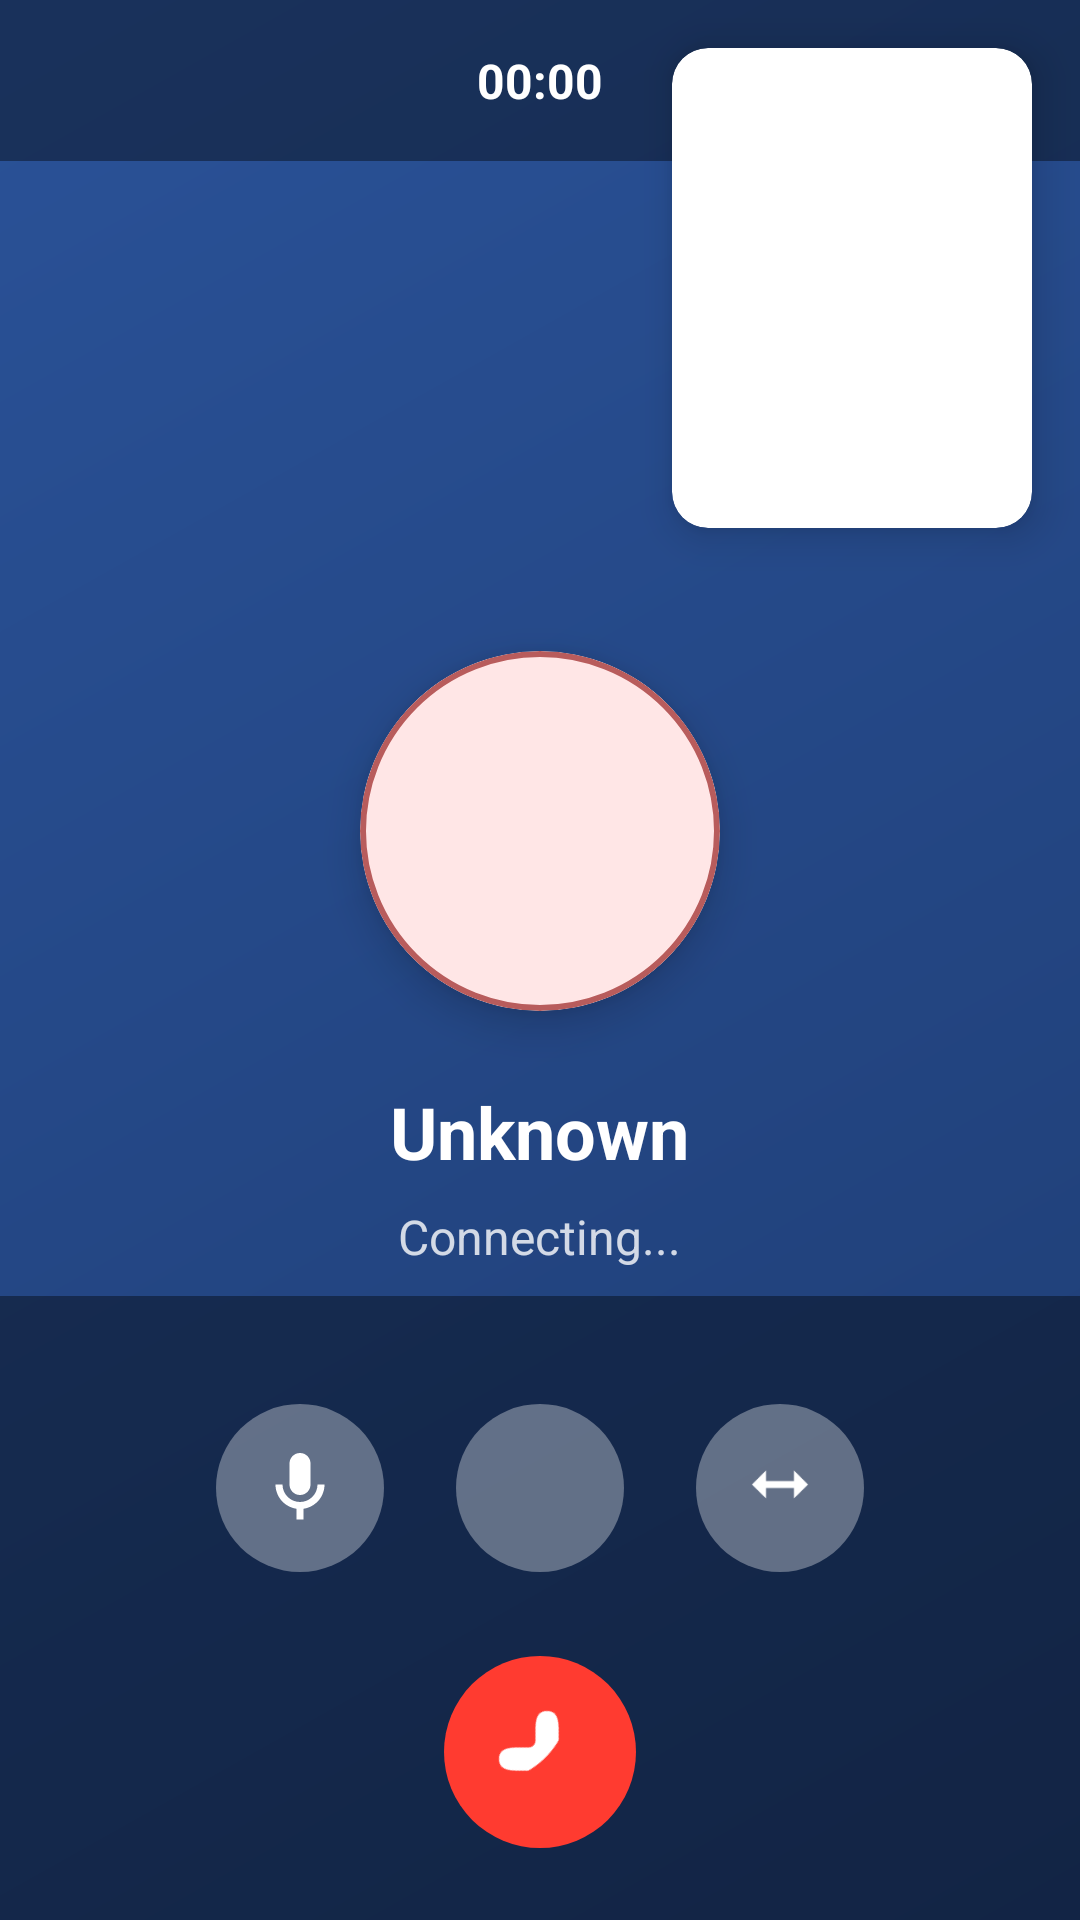

Write the Android layout XML for this screen, with the resource values it uses.
<!-- AndroidManifest.xml: activity theme Theme.I210575.NoActionBar -->
<!-- res/layout/activity_video_call.xml -->
<?xml version="1.0" encoding="utf-8"?>

<FrameLayout xmlns:android="http://schemas.android.com/apk/res/android"
    xmlns:app="http://schemas.android.com/apk/res-auto"
    xmlns:tools="http://schemas.android.com/tools"
    android:layout_width="match_parent"
    android:layout_height="match_parent"
    android:background="@color/black"
    tools:context=".VideoCallActivity">

    
    <FrameLayout
        android:id="@+id/remote_video_container"
        android:layout_width="match_parent"
        android:layout_height="match_parent">

        
        <LinearLayout
            android:id="@+id/remote_placeholder"
            android:layout_width="match_parent"
            android:layout_height="match_parent"
            android:orientation="vertical"
            android:gravity="center"
            android:background="@drawable/gradient_background">

            <androidx.cardview.widget.CardView
                android:layout_width="120dp"
                android:layout_height="120dp"
                app:cardCornerRadius="60dp"
                app:cardElevation="8dp">

                <ImageView
                    android:id="@+id/remote_user_image"
                    android:layout_width="match_parent"
                    android:layout_height="match_parent"
                    android:scaleType="centerCrop"
                    android:src="@drawable/profile_placeholder"/>

            </androidx.cardview.widget.CardView>

            <TextView
                android:id="@+id/remote_user_name"
                android:layout_width="wrap_content"
                android:layout_height="wrap_content"
                android:layout_marginTop="24dp"
                android:text="Unknown"
                android:textColor="@color/white"
                android:textSize="24sp"
                android:textStyle="bold"/>

            <TextView
                android:id="@+id/call_status"
                android:layout_width="wrap_content"
                android:layout_height="wrap_content"
                android:layout_marginTop="8dp"
                android:text="Connecting..."
                android:textColor="#CCFFFFFF"
                android:textSize="16sp"/>

        </LinearLayout>

    </FrameLayout>

    
    <androidx.cardview.widget.CardView
        android:id="@+id/local_video_container"
        android:layout_width="120dp"
        android:layout_height="160dp"
        android:layout_gravity="top|end"
        android:layout_margin="16dp"
        app:cardCornerRadius="12dp"
        app:cardElevation="8dp">

        

    </androidx.cardview.widget.CardView>

    
    <LinearLayout
        android:layout_width="match_parent"
        android:layout_height="wrap_content"
        android:orientation="vertical"
        android:layout_gravity="top"
        android:background="#66000000"
        android:padding="16dp">

        <TextView
            android:id="@+id/call_duration"
            android:layout_width="wrap_content"
            android:layout_height="wrap_content"
            android:layout_gravity="center"
            android:text="00:00"
            android:textColor="@color/white"
            android:textSize="16sp"
            android:textStyle="bold"/>

    </LinearLayout>

    
    <LinearLayout
        android:layout_width="match_parent"
        android:layout_height="wrap_content"
        android:orientation="vertical"
        android:layout_gravity="bottom"
        android:background="#66000000"
        android:padding="24dp"
        android:gravity="center">

        
        <LinearLayout
            android:layout_width="wrap_content"
            android:layout_height="wrap_content"
            android:orientation="horizontal"
            android:gravity="center"
            android:layout_marginBottom="16dp">

            
            <FrameLayout
                android:id="@+id/mute_button"
                android:layout_width="56dp"
                android:layout_height="56dp"
                android:layout_margin="12dp"
                android:background="@drawable/bg_call_control_button"
                android:clickable="true"
                android:focusable="true">

                <ImageView
                    android:id="@+id/mute_icon"
                    android:layout_width="28dp"
                    android:layout_height="28dp"
                    android:layout_gravity="center"
                    android:src="@drawable/ic_mic"
                    app:tint="@color/white"/>

            </FrameLayout>

            
            <FrameLayout
                android:id="@+id/camera_toggle_button"
                android:layout_width="56dp"
                android:layout_height="56dp"
                android:layout_margin="12dp"
                android:background="@drawable/bg_call_control_button"
                android:clickable="true"
                android:focusable="true">

                <ImageView
                    android:id="@+id/camera_icon"
                    android:layout_width="28dp"
                    android:layout_height="28dp"
                    android:layout_gravity="center"
                    android:src="@drawable/ic_videocam"
                    app:tint="@color/white"/>

            </FrameLayout>

            
            <FrameLayout
                android:id="@+id/switch_camera_button"
                android:layout_width="56dp"
                android:layout_height="56dp"
                android:layout_margin="12dp"
                android:background="@drawable/bg_call_control_button"
                android:clickable="true"
                android:focusable="true">

                <ImageView
                    android:layout_width="28dp"
                    android:layout_height="28dp"
                    android:layout_gravity="center"
                    android:src="@drawable/ic_camera_switch"
                    app:tint="@color/white"/>

            </FrameLayout>

        </LinearLayout>

        
        <FrameLayout
            android:id="@+id/end_call_button"
            android:layout_width="64dp"
            android:layout_height="64dp"
            android:background="@drawable/bg_call_end_button"
            android:clickable="true"
            android:focusable="true">

            <ImageView
                android:layout_width="32dp"
                android:layout_height="32dp"
                android:layout_gravity="center"
                android:src="@drawable/ic_call_end"
                android:rotation="135"
                app:tint="@color/white"/>

        </FrameLayout>

    </LinearLayout>

</FrameLayout>
<!-- resources referenced by this layout -->
<resources>
  <color name="black">#FF000000</color>
  <color name="white">#FFFFFFFF</color>
  <!-- drawable bg_call_control_button (drawable) -->
  <?xml version="1.0" encoding="utf-8"?>
  
  <shape xmlns:android="http://schemas.android.com/apk/res/android"
      android:shape="oval">
      <solid android:color="#55FFFFFF"/>
      <size
          android:width="56dp"
          android:height="56dp"/>
  </shape>
  <!-- drawable bg_call_end_button (drawable) -->
  <?xml version="1.0" encoding="utf-8"?>
  
  <shape xmlns:android="http://schemas.android.com/apk/res/android"
      android:shape="oval">
      <solid android:color="#FF3B30"/>
      <size
          android:width="64dp"
          android:height="64dp"/>
  </shape>
  <!-- drawable gradient_background (drawable) -->
  <?xml version="1.0" encoding="utf-8"?>
  
  <shape xmlns:android="http://schemas.android.com/apk/res/android">
      <gradient
          android:angle="135"
          android:startColor="#1e3c72"
          android:endColor="#2a5298"
          android:type="linear"/>
  </shape>
  <!-- drawable ic_call_end (drawable) -->
  <vector xmlns:android="http://schemas.android.com/apk/res/android"
      android:width="24dp"
      android:height="24dp"
      android:viewportWidth="24"
      android:viewportHeight="24">
      <path
          android:fillColor="@android:color/black"
          android:pathData="M6.62,10.79C8.06,10.32 10.72,10.05 12,10.05C13.28,10.05 15.94,10.32 17.38,10.79L19.31,12.72C21.54,14.95 22,16.5 20.5,18C19,19.5 17.45,19.04 15.22,16.81L13.29,14.88C12.9,14.49 12.45,14.3 12,14.3C11.55,14.3 11.1,14.49 10.71,14.88L8.78,16.81C6.55,19.04 5,19.5 3.5,18C2,16.5 2.46,14.95 4.69,12.72L6.62,10.79Z"/>
  </vector>
  <!-- drawable ic_camera_switch (drawable) -->
  <vector xmlns:android="http://schemas.android.com/apk/res/android"
      android:width="24dp"
      android:height="24dp"
      android:viewportWidth="24"
      android:viewportHeight="24">
      <path
          android:pathData="M16,7L20,11L16,15V12H8V15L4,11L8,7V10H16V7Z"
          android:fillColor="#FFFFFF"/>
  </vector>
  <!-- drawable ic_mic (drawable) -->
  <vector xmlns:android="http://schemas.android.com/apk/res/android"
      android:width="24dp"
      android:height="24dp"
      android:viewportWidth="24"
      android:viewportHeight="24">
      <path
          android:fillColor="@android:color/black"
          android:pathData="M12,14C13.66,14 15,12.66 15,11V5C15,3.34 13.66,2 12,2C10.34,2 9,3.34 9,5V11C9,12.66 10.34,14 12,14M19,11C19,14.53 16.39,17.44 13,17.93V21H11V17.93C7.61,17.44 5,14.53 5,11H7A5,5 0 0,0 12,16A5,5 0 0,0 17,11"/>
  </vector>
  <!-- drawable profile_placeholder (drawable) -->
  <shape xmlns:android="http://schemas.android.com/apk/res/android"
      android:shape="oval">
      <solid android:color="#FFE6E6" />
      <stroke
          android:width="2dp"
          android:color="#B85C5C" />
  </shape>
  <style name="Theme.I210575.NoActionBar" parent="Theme.i220968_i228810">
          <item name="windowActionBar">false</item>
          <item name="windowNoTitle">true</item>
          <item name="android:statusBarColor">@android:color/transparent</item>
          <item name="android:windowLightStatusBar">true</item>
      </style>
  <style name="Theme.i220968_i228810" parent="Theme.AppCompat.Light.DarkActionBar">
          
          <item name="colorPrimary">@color/instagram_red</item>
          <item name="colorPrimaryVariant">@color/dark_brown</item>
          <item name="colorOnPrimary">@color/white</item>
          
          <item name="colorSecondary">@color/light_brown</item>
          <item name="colorSecondaryVariant">@color/dark_brown</item>
          <item name="colorOnSecondary">@color/black</item>
          
          <item name="android:statusBarColor">@color/white</item>
          
          <item name="android:windowLightStatusBar">true</item>
      </style>
  <color name="instagram_red">#B85C5C</color>
  <color name="dark_brown">#8B4513</color>
  <color name="light_brown">#9B6B6B</color>
</resources>
